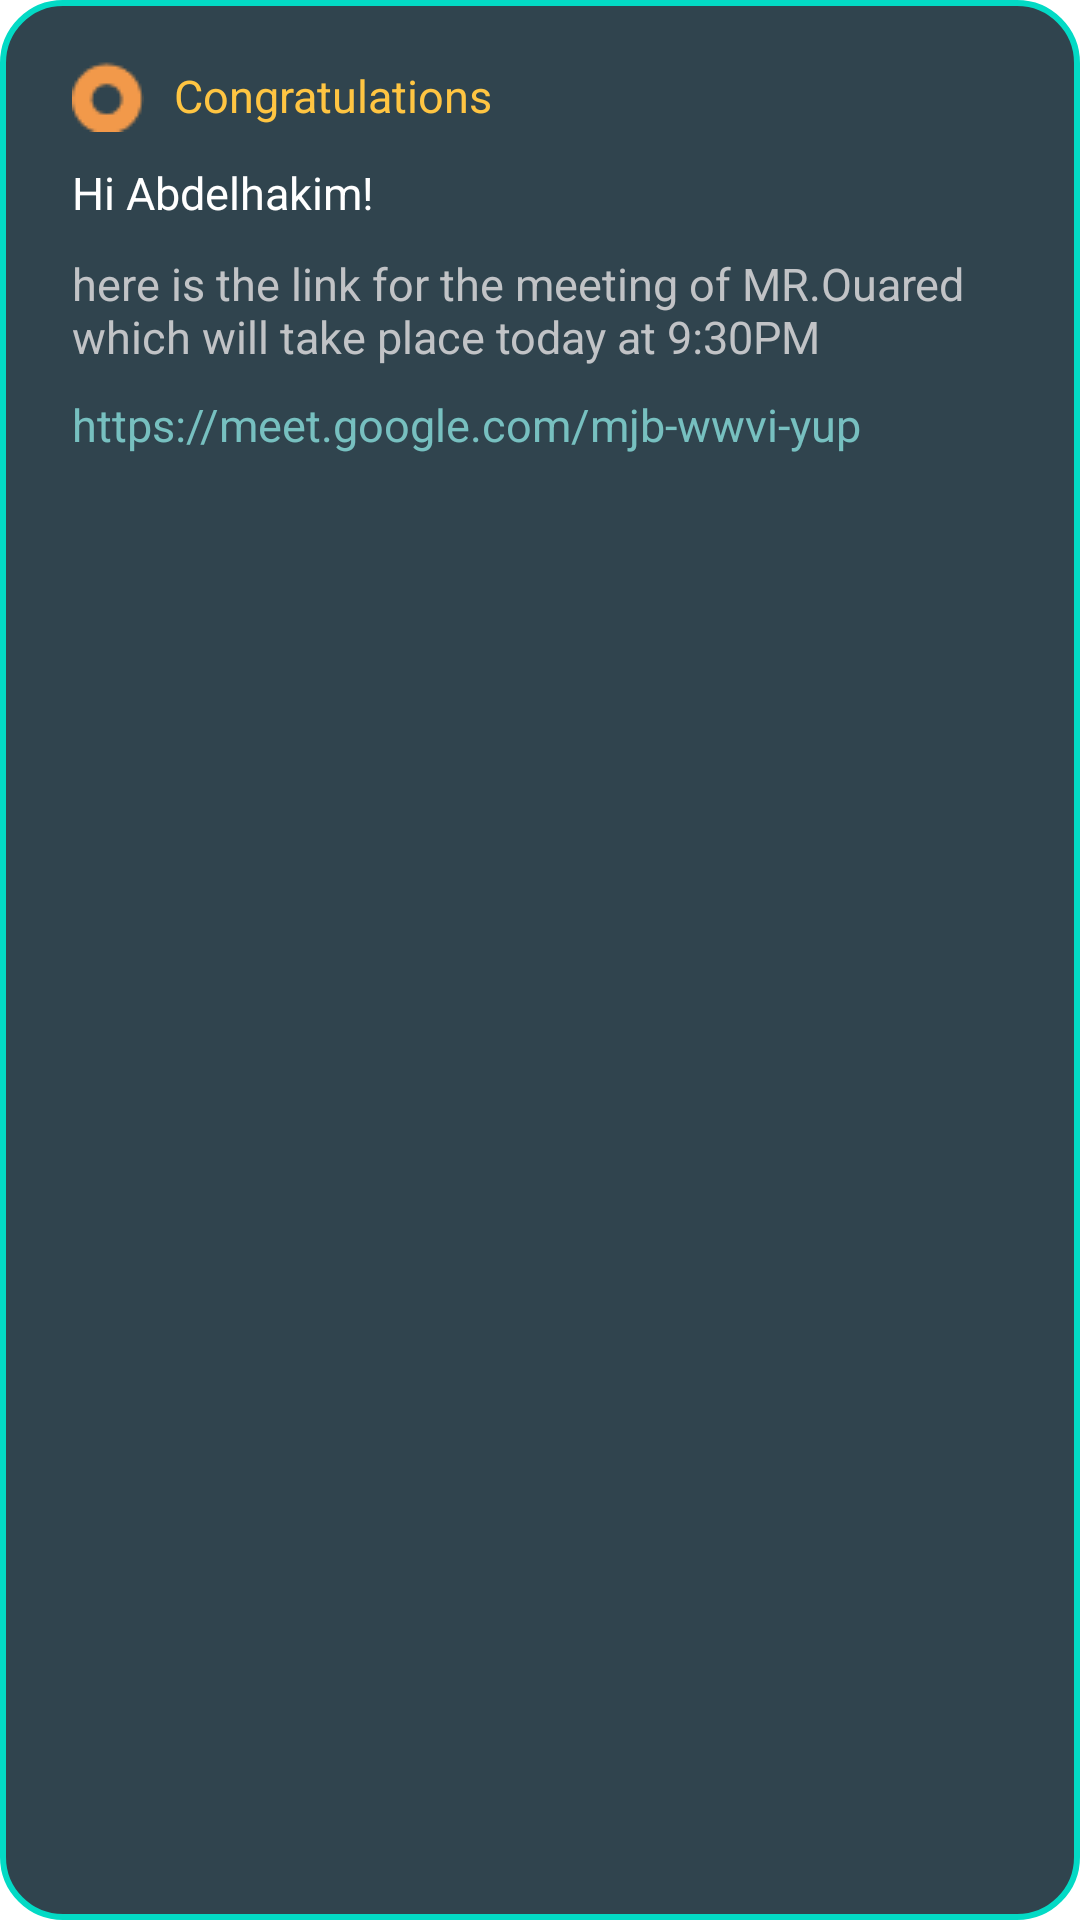

Reconstruct the res/layout file that produces this screen, plus the resources it refers to.
<!-- AndroidManifest.xml: application theme Theme.Hafezni -->
<!-- res/layout/announcement_ticket_congrats.xml -->
<?xml version="1.0" encoding="utf-8"?>
<LinearLayout
    xmlns:android="http://schemas.android.com/apk/res/android"
    xmlns:app="http://schemas.android.com/apk/res-auto"
    xmlns:tools="http://schemas.android.com/tools"
    android:layout_width="match_parent"
    android:orientation="vertical"
    android:background="@drawable/announcment_bg"
    android:layout_height="180dp">


    <LinearLayout
        android:layout_marginTop="20dp"
        android:layout_width="wrap_content"
        android:orientation="horizontal"
        android:layout_height="wrap_content">


        <ImageView
            android:id="@+id/moduleRankImage"
            android:layout_width="wrap_content"
            android:layout_height="wrap_content"
            android:layout_gravity="center"
            android:paddingRight="10dp"
            android:layout_marginStart="24dp"
            android:layout_marginLeft="24dp"
            app:layout_constraintBottom_toBottomOf="parent"
            app:layout_constraintStart_toStartOf="parent"
            app:layout_constraintTop_toTopOf="parent"
            app:layout_constraintVertical_bias="0.126"
            app:srcCompat="@drawable/goldcircle" />

        <TextView
            android:id="@+id/percentageID"
            android:layout_width="wrap_content"
            android:layout_height="wrap_content"
            android:layout_gravity="center"
            android:text="Congratulations"
            android:textColor="@color/hafezni_Gold"
            android:textSize="15dp"
            />
    </LinearLayout>


    <TextView
        android:id="@+id/nameID"
        android:layout_width="wrap_content"
        android:layout_height="wrap_content"
        android:layout_marginStart="24dp"
        android:layout_marginLeft="24dp"
        android:layout_marginTop="10dp"
        android:text="Hi Abdelhakim!"
        android:textColor="@color/white"
        android:textSize="15dp"
        />

    <TextView
        android:id="@+id/congratsText"
        android:layout_width="wrap_content"
        android:layout_height="37dp"
        android:layout_marginRight="10dp"
        android:layout_marginLeft="24dp"
        android:layout_marginTop="10dp"
        android:text="@string/attention_text"
        android:textColor="@color/hafezni_light_gray"
        android:textSize="15dp" />

    <TextView
        android:id="@+id/congratsLink"
        android:layout_width="351dp"
        android:layout_height="34dp"
        android:layout_marginLeft="24dp"
        android:layout_marginTop="10dp"
        android:text="@string/attention_link"
        android:textColor="@color/hafezni_Teal"
        android:textSize="15dp"
        />


</LinearLayout>
<!-- resources referenced by this layout -->
<resources>
  <color name="hafezni_Gold">#FFC542</color>
  <color name="hafezni_Teal">#77C0C0</color>
  <color name="hafezni_light_gray">#c1c3c6</color>
  <color name="white">#FFFFFFFF</color>
  <!-- drawable announcment_bg (drawable) -->
  <?xml version="1.0" encoding="utf-8"?>
  <selector xmlns:android="http://schemas.android.com/apk/res/android">
  
      <item>
          <shape android:shape="rectangle">
              <solid android:color="@color/hafezni_Class_ticket"/>
              <corners android:radius="20dp"/>
              <stroke android:color="@color/teal_200"
                      android:width="2dp"/>
          </shape>
      </item>
  
  </selector>
  <!-- drawable goldcircle: png bitmap (drawable, 626 bytes) -->
  <string name="attention_link">https://meet.google.com/mjb-wwvi-yup</string>
  <string name="attention_text">here is the link for the meeting of MR.Ouared which will take place today at 9:30PM</string>
  <style name="Theme.Hafezni" parent="Theme.MaterialComponents.DayNight.NoActionBar">
          
          <item name="colorPrimary">@color/teal_200   </item>
          <item name="colorPrimaryVariant">@color/hafezni_Teal</item>
          <item name="colorOnPrimary">@color/white</item>
          
          <item name="colorSecondary">@color/teal_200</item>
          <item name="colorSecondaryVariant">@color/teal_700</item>
          <item name="colorOnSecondary">@color/black</item>
          
          <item name="android:statusBarColor" tools:targetApi="l">?attr/colorPrimaryVariant</item>
          
      </style>
  <color name="hafezni_Class_ticket">#30444E</color>
  <color name="teal_200">#FF03DAC5</color>
  <color name="teal_700">#FF018786</color>
  <color name="black">#FF000000</color>
</resources>
